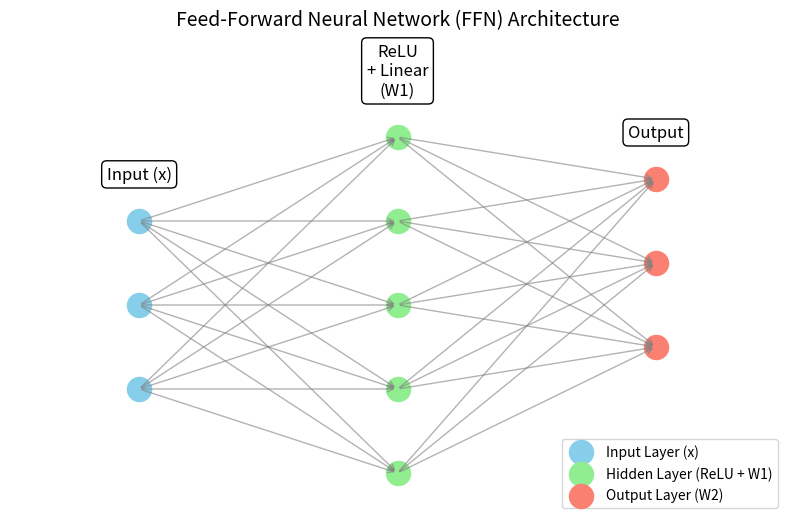

The script that saved this image:
import matplotlib.pyplot as plt
from matplotlib.patches import FancyArrowPatch

def plot_ffn_smaller_nodes():
    fig, ax = plt.subplots(figsize=(10, 6))

    # Define coordinates for layers
    input_layer = [4, 5, 6]  # Input layer adjusted vertically
    hidden_layer = [3, 4, 5, 6, 7]  # Hidden layer adjusted
    output_layer = [4.5, 5.5, 6.5]  # Output layer adjusted

    # Plot nodes with smaller size
    ax.scatter([1]*3, input_layer, s=300, label="Input Layer (x)", color="skyblue")
    ax.scatter([2]*5, hidden_layer, s=300, label="Hidden Layer (ReLU + W1)", color="lightgreen")
    ax.scatter([3]*3, output_layer, s=300, label="Output Layer (W2)", color="salmon")

    # Add arrows (connections)
    for x in input_layer:
        for y in hidden_layer:
            ax.add_patch(FancyArrowPatch((1, x), (2, y), arrowstyle="->", mutation_scale=10, color='gray', alpha=0.6))

    for x in hidden_layer:
        for y in output_layer:
            ax.add_patch(FancyArrowPatch((2, x), (3, y), arrowstyle="->", mutation_scale=10, color='gray', alpha=0.6))

    # Add labels
    ax.text(1, 6.5, "Input (x)", ha="center", fontsize=12, bbox=dict(boxstyle="round,pad=0.3", facecolor="white"))
    ax.text(2, 7.5, "ReLU\n+ Linear\n(W1)", ha="center", fontsize=12, bbox=dict(boxstyle="round,pad=0.3", facecolor="white"))
    ax.text(3, 7.0, "Output", ha="center", fontsize=12, bbox=dict(boxstyle="round,pad=0.3", facecolor="white"))

    # Styling
    ax.set_xlim(0.5, 3.5)
    ax.set_ylim(2.5, 8)
    ax.axis("off")
    plt.legend(loc="lower right")
    plt.title("Feed-Forward Neural Network (FFN) Architecture", fontsize=14, pad=20)
    plt.show()

plot_ffn_smaller_nodes()
